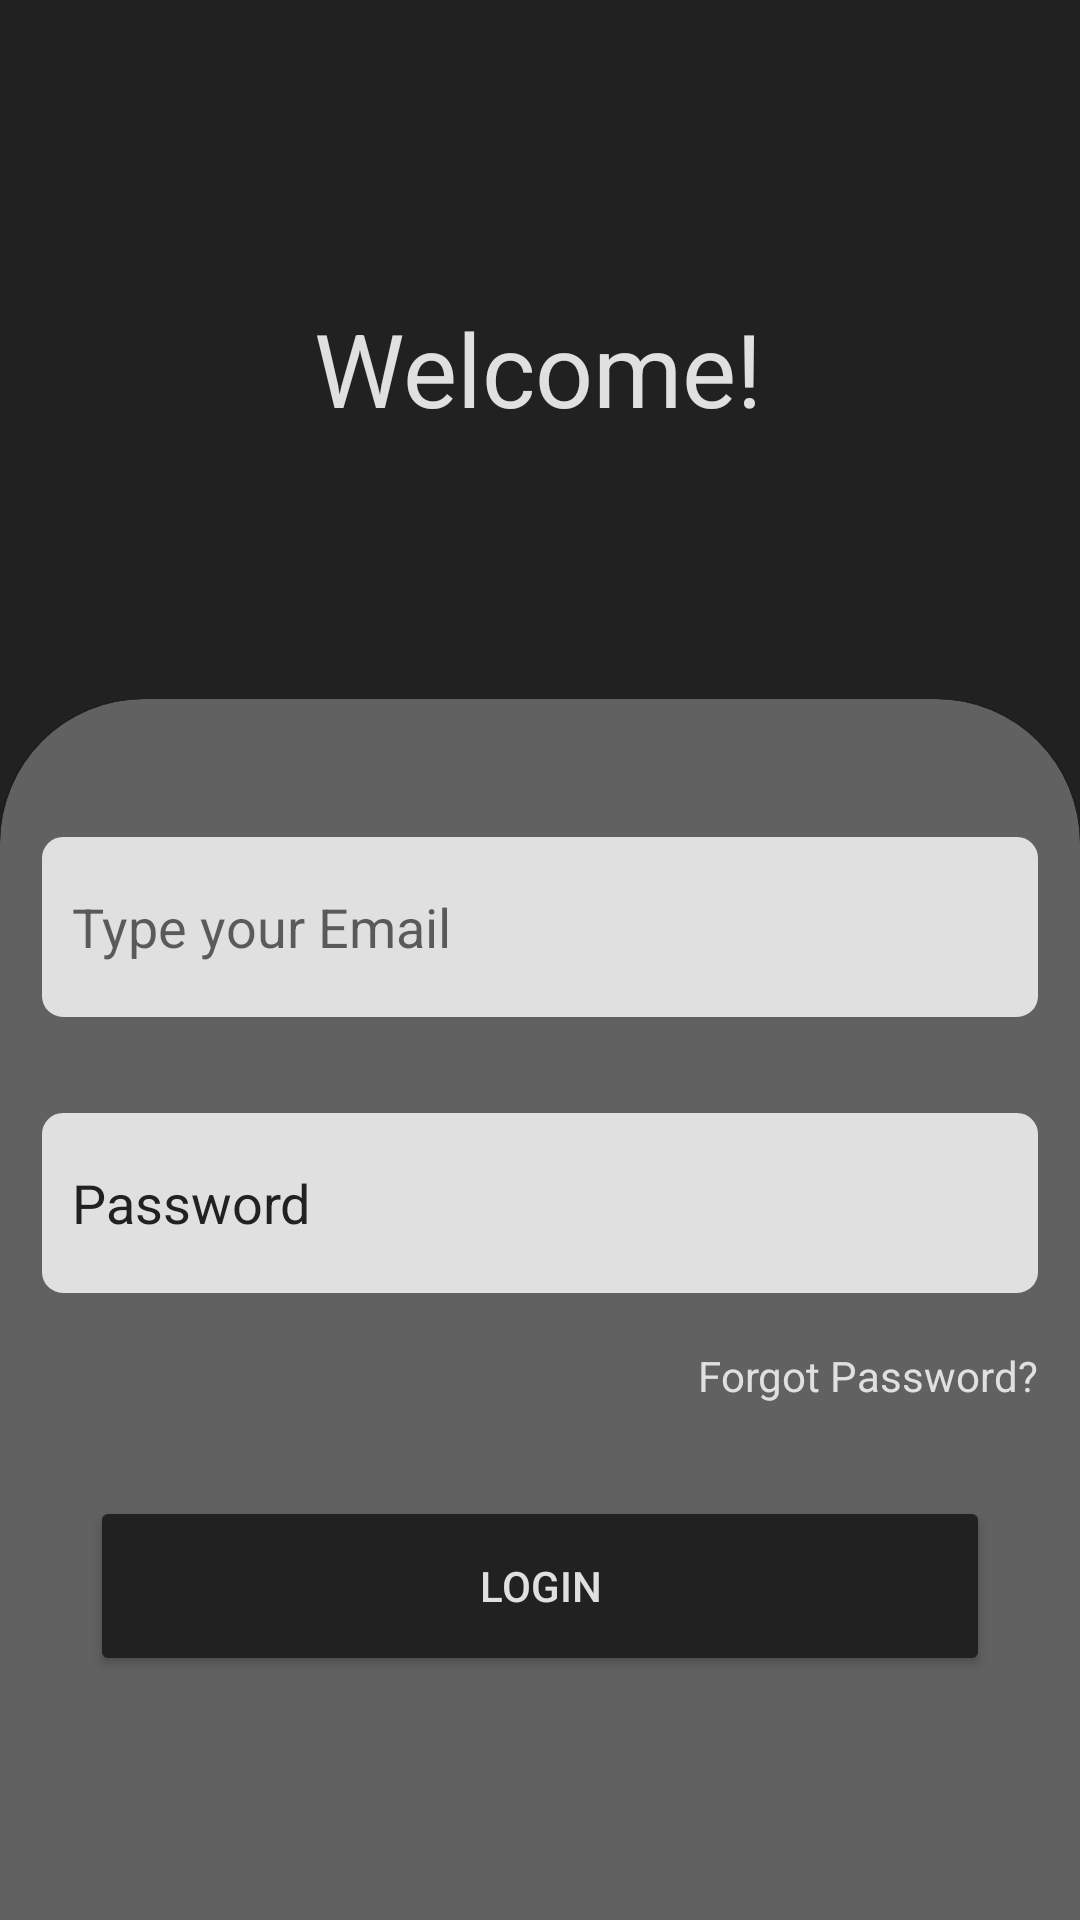

Write the Android layout XML for this screen, with the resource values it uses.
<!-- AndroidManifest.xml: application theme Theme.PsychAI -->
<!-- res/layout/activity_login.xml -->
<?xml version="1.0" encoding="utf-8"?>
<androidx.constraintlayout.widget.ConstraintLayout xmlns:android="http://schemas.android.com/apk/res/android"
    xmlns:app="http://schemas.android.com/apk/res-auto"
    xmlns:tools="http://schemas.android.com/tools"
    android:layout_width="match_parent"
    android:layout_height="match_parent"
    android:background="@color/app_theme"
    tools:context=".LoginActivity">

    <TextView
        android:id="@+id/tvWelcome"
        android:layout_width="wrap_content"
        android:layout_height="wrap_content"
        android:layout_marginTop="100dp"
        android:text="@string/welcome"
        android:textColor="@color/text_color"
        android:textSize="34sp"
        app:layout_constraintEnd_toEndOf="parent"
        app:layout_constraintHorizontal_bias="0.498"
        app:layout_constraintStart_toStartOf="parent"
        app:layout_constraintTop_toTopOf="parent" />

    <androidx.constraintlayout.widget.Guideline
        android:id="@+id/guideline6"
        android:layout_width="wrap_content"
        android:layout_height="wrap_content"
        android:orientation="horizontal"
        app:layout_constraintGuide_begin="233dp" />

    <com.google.android.material.card.MaterialCardView
        style="@style/custom_card_view_style"
        android:layout_width="match_parent"
        android:layout_height="0dp"
        app:cardBackgroundColor="@color/card_color"
        app:layout_constraintBottom_toBottomOf="parent"
        app:layout_constraintEnd_toEndOf="parent"
        app:layout_constraintStart_toStartOf="parent"
        app:layout_constraintTop_toTopOf="@+id/guideline6">

        <androidx.constraintlayout.widget.ConstraintLayout
            android:layout_width="match_parent"
            android:layout_height="match_parent">

            <EditText
                android:id="@+id/etEmail"
                android:layout_width="match_parent"
                android:layout_height="60dp"
                android:layout_marginTop="32dp"
                android:background="@drawable/edit_text_bg"
                android:drawableLeft="@drawable/ic_mail"
                android:ems="10"
                android:hint="Type your Email"
                android:inputType="textPersonName"
                android:padding="10dp"
                android:textColor="@color/app_theme"
                app:layout_constraintEnd_toEndOf="parent"
                app:layout_constraintStart_toStartOf="parent"
                app:layout_constraintTop_toTopOf="parent" />

            <EditText
                android:id="@+id/etPass"
                android:layout_width="match_parent"
                android:layout_height="60dp"
                android:layout_marginTop="32dp"
                android:background="@drawable/edit_text_bg"
                android:drawableLeft="@drawable/ic_lock"
                android:ems="10"
                android:hint="@string/password"
                android:inputType="textPassword"
                android:padding="10dp"
                android:textColorHint="@color/app_theme"
                app:layout_constraintEnd_toEndOf="parent"
                app:layout_constraintHorizontal_bias="0.502"
                app:layout_constraintStart_toStartOf="parent"
                app:layout_constraintTop_toBottomOf="@+id/etEmail" />

            <TextView
                android:id="@+id/tvForget"
                android:layout_width="wrap_content"
                android:layout_height="wrap_content"
                android:layout_marginTop="18dp"
                android:text="@string/forgot_password"
                android:textColor="@color/text_color"
                app:layout_constraintEnd_toEndOf="parent"
                app:layout_constraintTop_toBottomOf="@+id/etPass" />

            <androidx.appcompat.widget.AppCompatButton
                android:id="@+id/btnLogin"
                android:layout_width="0dp"
                android:layout_height="60dp"
                android:layout_marginStart="16dp"
                android:layout_marginEnd="16dp"
                android:backgroundTint="@color/app_theme"
                android:text="@string/login"
                android:textColor="@color/text_color"
                app:layout_constraintBottom_toBottomOf="parent"
                app:layout_constraintEnd_toEndOf="parent"
                app:layout_constraintHorizontal_bias="0.498"
                app:layout_constraintStart_toStartOf="parent"
                app:layout_constraintTop_toBottomOf="@+id/etPass" />

        </androidx.constraintlayout.widget.ConstraintLayout>
    </com.google.android.material.card.MaterialCardView>
</androidx.constraintlayout.widget.ConstraintLayout>
<!-- resources referenced by this layout -->
<resources>
  <color name="app_theme">#212121</color>
  <color name="card_color">#616161</color>
  <color name="text_color">#E0E0E0</color>
  <!-- drawable edit_text_bg (drawable) -->
  <?xml version="1.0" encoding="utf-8"?>
  <shape xmlns:android="http://schemas.android.com/apk/res/android"
      android:shape="rectangle">
  
      <solid android:color="@color/text_color"/>
      <corners android:radius="6dp"/>
      <stroke android:width="2dp" android:color="@color/text_color"/>
  
  </shape>
  <string name="forgot_password">Forgot Password?</string>
  <string name="login">LOGIN</string>
  <string name="password">Password</string>
  <string name="welcome">Welcome!</string>
  <style name="custom_card_view_style" parent="Widget.MaterialComponents.CardView">
          <item name="shapeAppearanceOverlay">@style/custom_card_view</item>
      </style>
  <style name="Theme.PsychAI" parent="Theme.MaterialComponents.DayNight.NoActionBar">
          
          <item name="colorPrimary">@color/purple_500</item>
          <item name="colorPrimaryVariant">@color/purple_700</item>
          <item name="colorOnPrimary">@color/white</item>
          
          <item name="colorSecondary">@color/teal_200</item>
          <item name="colorSecondaryVariant">@color/teal_700</item>
          <item name="colorOnSecondary">@color/black</item>
          
          <item name="android:statusBarColor">?attr/colorPrimaryVariant</item>
          
      </style>
  <style name="custom_card_view" parent="">
          <item name="cornerFamily">rounded</item>
          <item name="cornerSizeTopRight">48dp</item>
          <item name="cornerSizeTopLeft">48dp</item>
          <item name="cornerSizeBottomRight">0dp</item>
          <item name="cornerSizeBottomLeft">0dp</item>
      </style>
  <color name="purple_500">#FF6200EE</color>
  <color name="purple_700">#FF3700B3</color>
  <color name="white">#FFFFFFFF</color>
  <color name="teal_200">#FF03DAC5</color>
  <color name="teal_700">#FF018786</color>
  <color name="black">#FF000000</color>
</resources>
